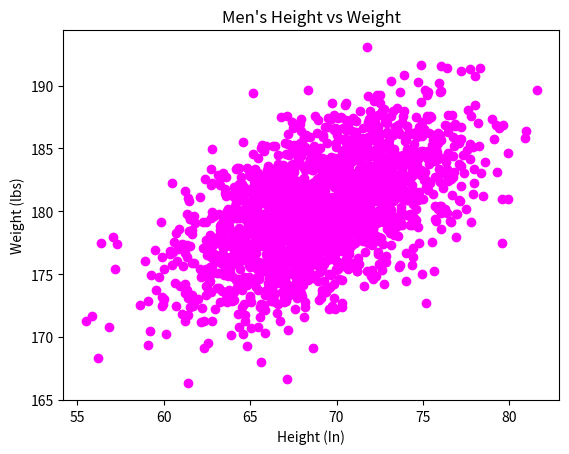

Write the Python code that produced this figure.
#!/usr/bin/python3
import numpy as np
import matplotlib.pyplot as plt

mean = [69, 0]
cov = [[15, 8], [8, 15]]
np.random.seed(5)
x, y = np.random.multivariate_normal(mean, cov, 2000).T
y += 180

plt.scatter(x, y, color = "magenta")
plt.xlabel("Height (In)")
plt.ylabel("Weight (lbs)")
plt.title("Men's Height vs Weight")
plt.show()